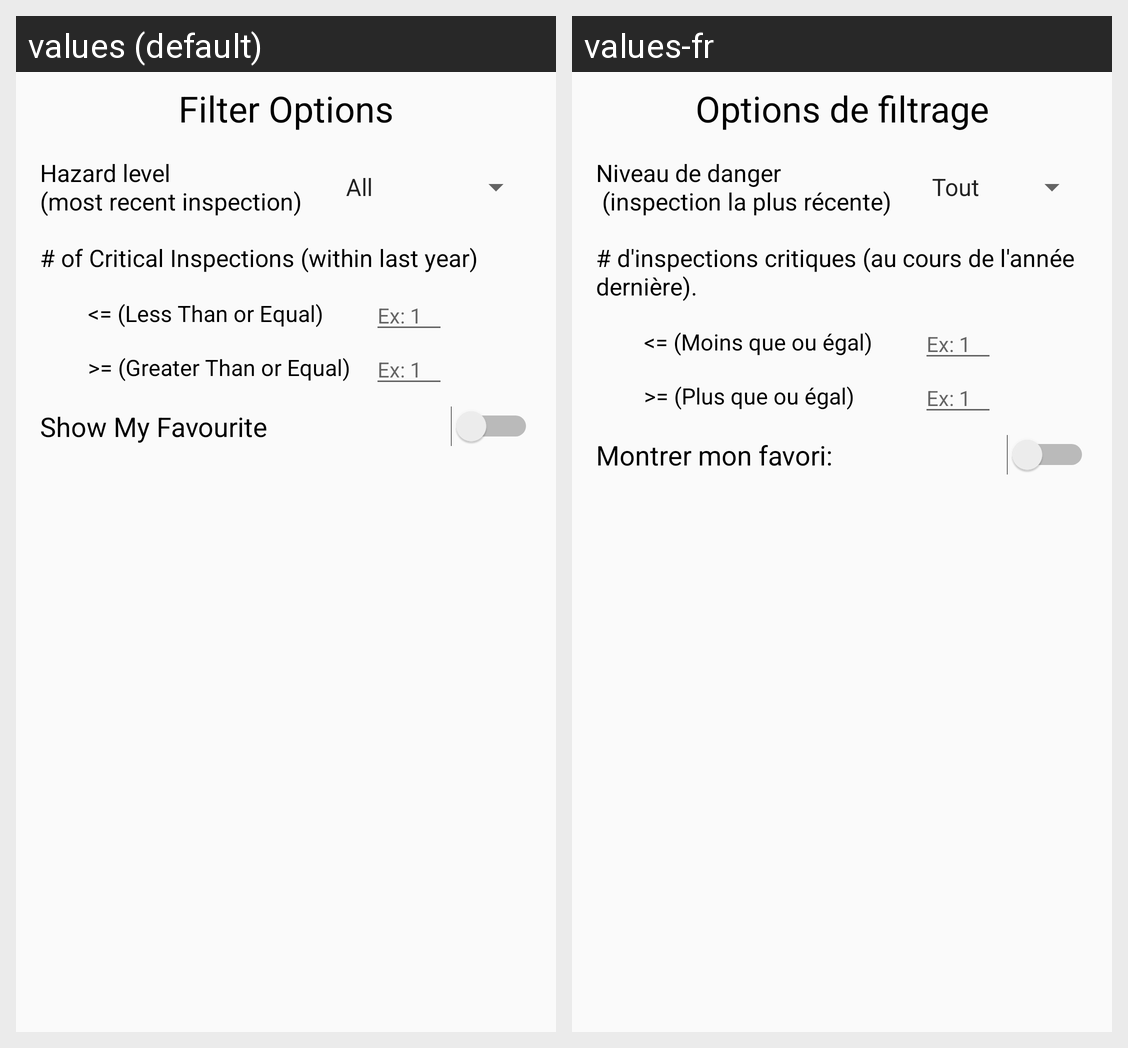

Locale-by-locale string values for the Android screen shown in this grid:
Android screen res/layout/filter_dialog.xml rendered under 2 locales, left to right: values (default), values-fr. Device: Nexus 5 (rendered at 1080×1920; each locale shown at half size, 540×960, under a caption strip naming it); theme AppTheme.
Strings drawn on this screen, with the default value and each locale's value (text and hints the layout hard-codes, and strings that could not be matched under every locale, appear in the picture but are not listed):

greaterThanOrEqual
  values: >= (Greater Than or Equal)
  values-fr: >= (Plus que ou égal)

ex_1
  values: Ex: 1
  values-fr: Ex: 1

filter_options
  values: Filter Options
  values-fr: Options de filtrage

hazardLevelForMostRecentInspection
  values: Hazard level 
      (most recent inspection)
  values-fr: Niveau de danger 
       (inspection la plus récente)

of_critical_inspections_within_last_year
  values: # of Critical Inspections (within last year)
  values-fr: # d'inspections critiques (au cours de l'année dernière).

lessThanOrEqual
  values: <= (Less Than or Equal)
  values-fr: <= (Moins que ou égal)

my_favourite
  values: Show My Favourite
  values-fr: Montrer mon favori:
